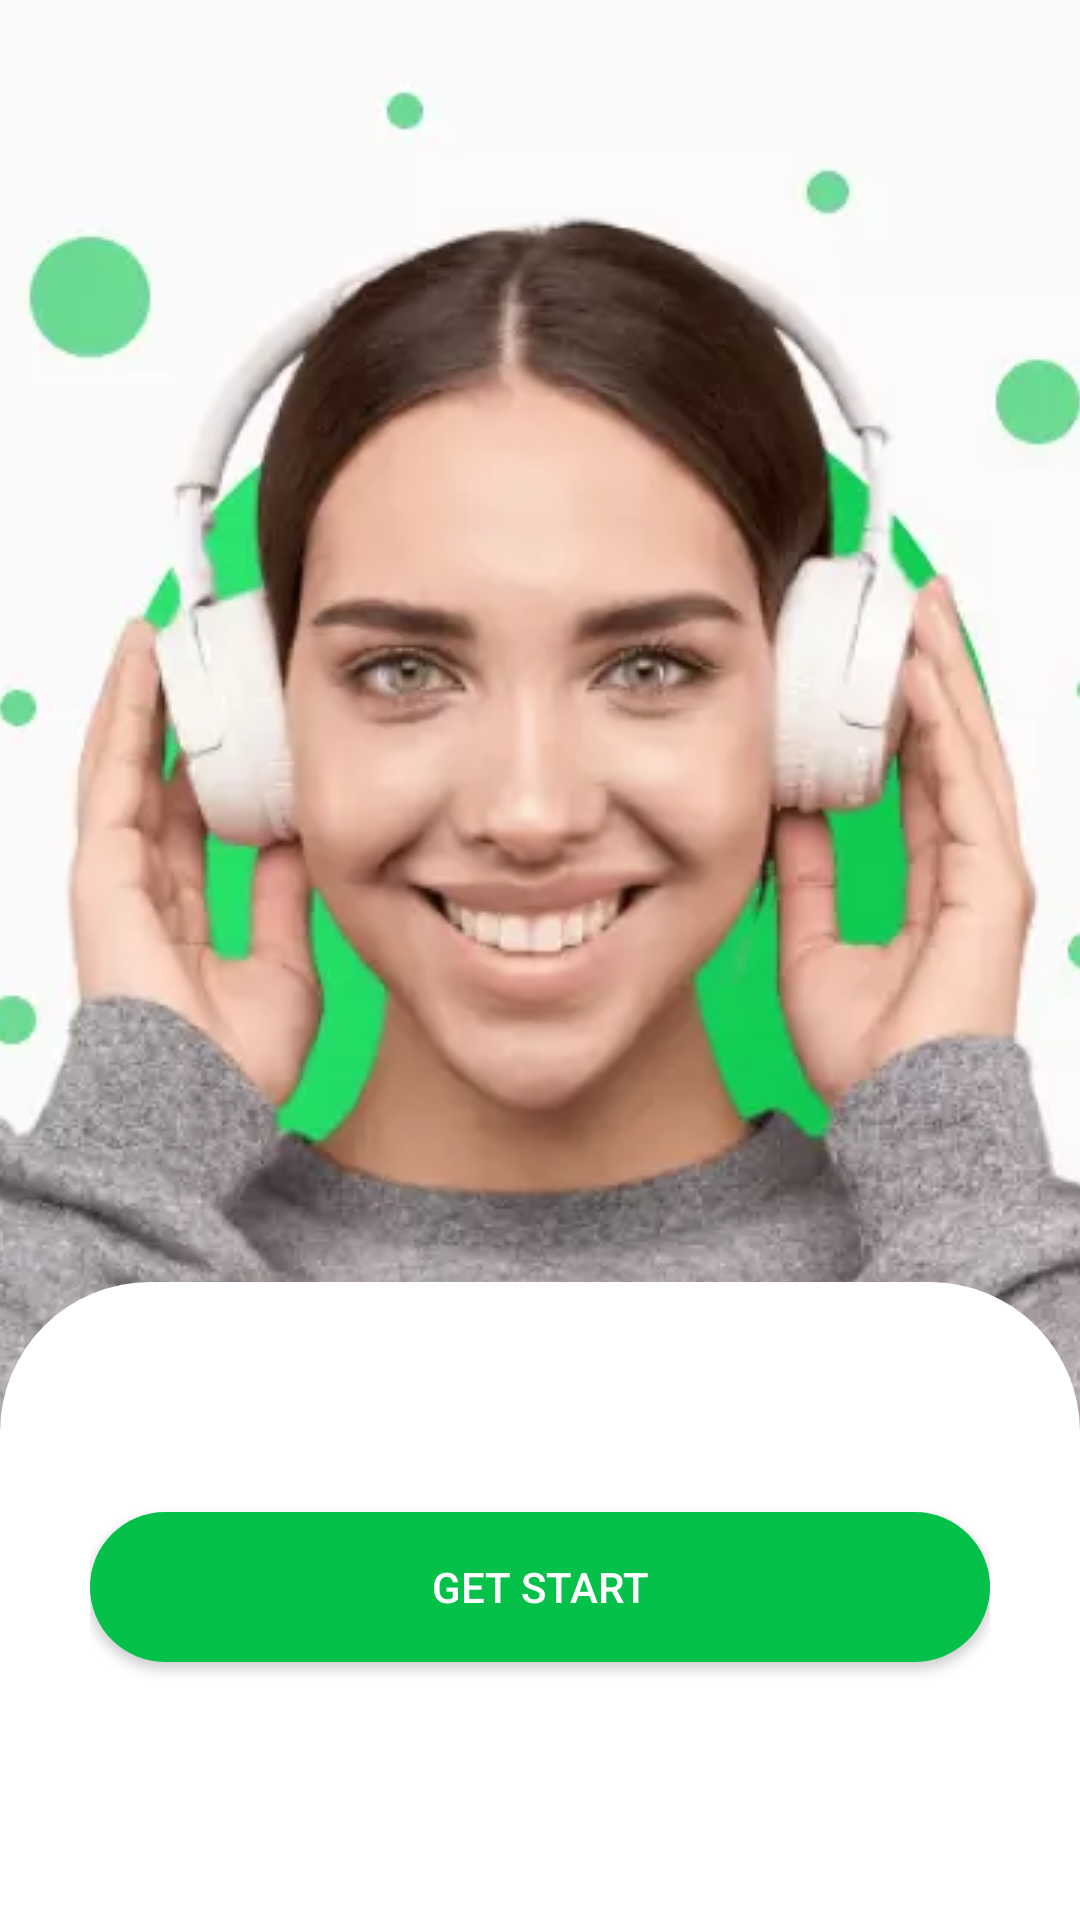

Produce the Android XML layout that renders to this screen, including the resource entries it uses.
<!-- AndroidManifest.xml: application theme Theme.HearmeApp -->
<!-- res/layout/activity_main.xml -->
<?xml version="1.0" encoding="utf-8"?>
<androidx.constraintlayout.widget.ConstraintLayout xmlns:android="http://schemas.android.com/apk/res/android"
    xmlns:app="http://schemas.android.com/apk/res-auto"
    xmlns:tools="http://schemas.android.com/tools"
    android:layout_width="match_parent"
    android:layout_height="match_parent"
    tools:context=".MainActivity">

    <ImageView
        android:id="@+id/hearMe_image"
        android:layout_width="match_parent"
        android:layout_height="wrap_content"
        android:scaleType="centerCrop"
        android:src="@drawable/ic_main_background"
        app:layout_constraintTop_toTopOf="parent" />

    <LinearLayout
        android:id="@+id/title_background_view"
        android:layout_width="match_parent"
        android:layout_height="0dp"
        android:layout_marginTop="-80dp"
        android:background="@drawable/shape_starter_background"
        android:orientation="vertical"
        android:paddingHorizontal="30dp"
        app:layout_constraintBottom_toBottomOf="parent"
        app:layout_constraintTop_toBottomOf="@id/hearMe_image">

        <TextView
            android:id="@+id/title_text"
            android:layout_width="match_parent"
            android:layout_height="wrap_content"
            android:layout_marginTop="20dp"
            android:fontFamily="sans-serif-medium"
            android:paddingHorizontal="5dp"
            android:textAlignment="center"
            android:textColor="@color/black"
            android:textSize="35sp"
            app:layout_constraintTop_toTopOf="@id/title_background_view" />

        <androidx.appcompat.widget.AppCompatButton
            android:id="@+id/start_button"
            android:layout_width="match_parent"
            android:layout_height="50dp"
            android:layout_marginTop="10dp"
            android:background="@drawable/shape_green_button"
            android:text="Get Start"
            android:textColor="@color/white"
            app:layout_constraintTop_toBottomOf="@id/title_text" />
    </LinearLayout>


</androidx.constraintlayout.widget.ConstraintLayout>
<!-- resources referenced by this layout -->
<resources>
  <!-- drawable ic_main_background: webp bitmap (drawable, 20622 bytes) -->
  <!-- drawable shape_green_button (drawable) -->
  <?xml version="1.0" encoding="utf-8"?>
  <shape xmlns:android="http://schemas.android.com/apk/res/android"
      android:shape="rectangle">
      <solid android:color="#06c149" />
      <corners android:radius="50dp" />
  </shape>
  <!-- drawable shape_starter_background (drawable) -->
  <?xml version="1.0" encoding="utf-8"?>
  <shape xmlns:android="http://schemas.android.com/apk/res/android"
      android:shape="rectangle">
      <corners
          android:topLeftRadius="50dp"
          android:topRightRadius="50dp" />
      <solid android:color="#ffffff" />
  </shape>
  <style name="Theme.HearmeApp" parent="Theme.MaterialComponents.Light.NoActionBar">
          
          <item name="colorPrimary">@color/purple_500</item>
          <item name="colorPrimaryVariant">@color/purple_700</item>
          <item name="colorOnPrimary">@color/white</item>
          
          <item name="colorSecondary">@color/teal_200</item>
          <item name="colorSecondaryVariant">@color/teal_700</item>
          <item name="colorOnSecondary">@color/black</item>
          
          <item name="android:statusBarColor">@android:color/transparent</item>
          <item name="android:windowLightStatusBar">true</item>
      </style>
  <!-- not gathered from this repository: default colours our renderer supplied (Android Studio template values) -->
  <color name="purple_500">#FF6200EE</color>
  <color name="purple_700">#FF3700B3</color>
  <color name="teal_200">#FF03DAC5</color>
  <color name="teal_700">#FF018786</color>
  <color name="black">#FF000000</color>
  <color name="white">#FFFFFFFF</color>
</resources>
